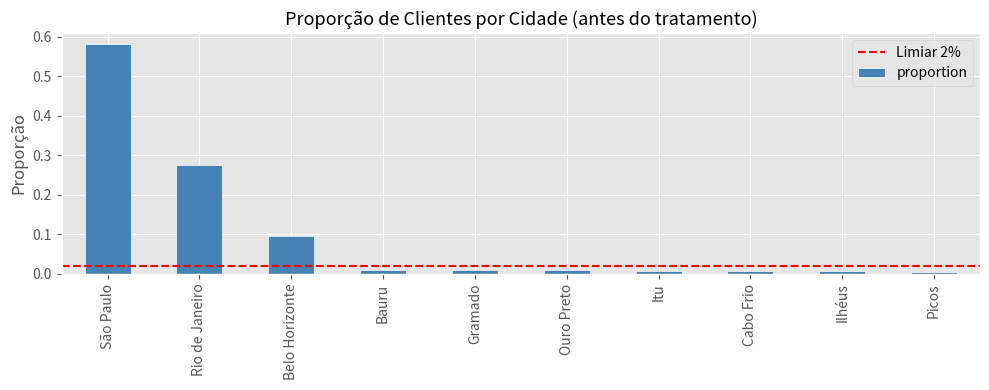
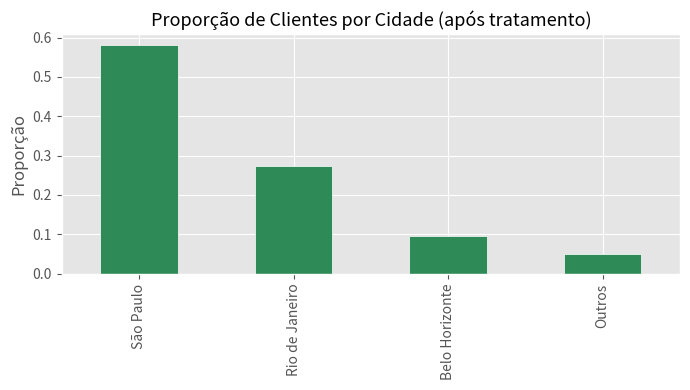

Python code for these plots, in order: (Note: this script raises an exception after producing the figures.)
# Setup inicial — execute esta célula antes de tudo
import pandas as pd
import numpy as np
import matplotlib.pyplot as plt
import seaborn as sns

plt.style.use('ggplot')
import warnings
warnings.filterwarnings('ignore')

print("✅ Bibliotecas carregadas com sucesso!")

# Criando o dataset de cidades com alta cardinalidade
np.random.seed(42)
cidades_comuns = ['São Paulo', 'Rio de Janeiro', 'Belo Horizonte']
cidades_raras  = ['Cabo Frio', 'Itu', 'Bauru', 'Gramado', 'Ouro Preto', 'Ilhéus', 'Picos']

amostra_cidades = np.random.choice(cidades_comuns, 950, p=[0.6, 0.3, 0.1]).tolist()
amostra_cidades.extend(np.random.choice(cidades_raras, 50))

df_exemplo = pd.DataFrame({'ID_Cliente': range(1, 1001), 'Cidade': amostra_cidades})

print(f"Total de linhas: {len(df_exemplo)}")
print(f"Cidades únicas: {df_exemplo['Cidade'].nunique()}")
df_exemplo.head()

frequencias = df_exemplo['Cidade'].value_counts(normalize=True)

fig, ax = plt.subplots(figsize=(10, 4))
frequencias.plot(kind='bar', ax=ax, color='steelblue', edgecolor='white')
ax.axhline(0.02, color='red', linestyle='--', linewidth=1.5, label='Limiar 2%')
ax.set_title('Proporção de Clientes por Cidade (antes do tratamento)', fontsize=13)
ax.set_ylabel('Proporção')
ax.set_xlabel('')
ax.legend()
plt.tight_layout()
plt.show()

print("\n--- Proporção Original ---")
print(frequencias.to_string())

# Definindo o limiar
limite = 0.02
cidades_para_agrupar = frequencias[frequencias < limite].index

print(f"Cidades que serão agrupadas em 'Outros': {list(cidades_para_agrupar)}")

# Aplicando a transformação com .loc e .isin()
df_exemplo.loc[df_exemplo['Cidade'].isin(cidades_para_agrupar), 'Cidade'] = 'Outros'

# Visualização após tratamento
freq_apos = df_exemplo['Cidade'].value_counts(normalize=True)

fig, ax = plt.subplots(figsize=(7, 4))
freq_apos.plot(kind='bar', ax=ax, color='seagreen', edgecolor='white')
ax.set_title('Proporção de Clientes por Cidade (após tratamento)', fontsize=13)
ax.set_ylabel('Proporção')
ax.set_xlabel('')
plt.tight_layout()
plt.show()

print("\n--- Proporção Após Tratamento ---")
print(freq_apos.to_string())

# NÃO ALTERE ESTE CÓDIGO — Geração do cenário do exercício
profissoes_comuns = ['Engenheiro de Dados', 'Cientista de Dados', 'Analista de BI']
profissoes_raras  = ['Cientista de Dados Junior', 'Eng. de Dados', 'Programador',
                     'Estatístico', 'Matemático', 'Físico', 'Estagiário', 'Desenvolvedor Python']

amostra_profissoes = np.random.choice(profissoes_comuns, 400).tolist()
amostra_profissoes.extend(np.random.choice(profissoes_raras, 60))

df_rh = pd.DataFrame({'ID_Candidato': range(1, 461), 'Profissao': amostra_profissoes})

print(f"Total de candidatos: {len(df_rh)}")
print(f"Profissões únicas antes do tratamento: {df_rh['Profissao'].nunique()}")

# ✍️ ESCREVA SEU CÓDIGO AQUI

# Passo 1: Calcule as frequências relativas da coluna 'Profissao'
freq_profissoes = ...

# Passo 2: Isole o índice das profissões com frequência < 0.03
profissoes_para_agrupar = ...

# Passo 3: Substitua os valores raros por 'Outros' no df_rh
# Dica: use .loc com .isin()

# Passo 4: Imprima o value_counts() final


# ✅ CÉLULA DE VERIFICAÇÃO — Execute após completar o exercício
try:
    n_categorias = df_rh['Profissao'].nunique()
    assert n_categorias <= 4, (
        f"❌ Ainda há {n_categorias} categorias únicas. "
        "Verifique se o limiar de 0.03 foi aplicado corretamente."
    )
    assert 'Outros' in df_rh['Profissao'].values, (
        "❌ A categoria 'Outros' não foi encontrada. "
        "Certifique-se de usar exatamente a string 'Outros'."
    )
    print(f"✅ Parabéns! Cardinalidade reduzida para {n_categorias} categorias.")
    print("   O DataFrame df_rh está pronto para o One-Hot Encoding do Lab 07!")
except AssertionError as e:
    print(e)

# NÃO ALTERE ESTE CÓDIGO — Simulador de dados da RAIS
np.random.seed(10)

municipios = ['São Paulo - SP', 'Rio de Janeiro - RJ', 'Belo Horizonte - MG'] * 250 + \
             ['Campinas - SP', 'Niterói - RJ', 'Uberlândia - MG', 'Santos - RJ', 'Betim - MG'] * 50

df_rais = pd.DataFrame({
    'ID_Vinculo': np.random.randint(10000, 99999, len(municipios)),
    'Municipio':  municipios,
    'Salario':    np.random.normal(3500, 1200, len(municipios))
})

# Inserindo valores nulos
df_rais.loc[np.random.choice(len(df_rais), 100, replace=False), 'Salario'] = np.nan

# Inserindo duplicatas
df_rais = pd.concat([df_rais, df_rais.sample(80)], ignore_index=True)

# Embaralhando e exportando
df_rais = df_rais.sample(frac=1).reset_index(drop=True)
df_rais.to_csv('rais_amostra_suja.csv', sep=';', encoding='latin-1', index=False)
print(f"✅ Arquivo 'rais_amostra_suja.csv' gerado! ({len(df_rais)} linhas — com nulos e duplicatas)")

# ✍️ ESCREVA SEU CÓDIGO AQUI

# 1. Carregue o CSV (sep e encoding corretos)
df = ...
print(f"Shape após carregamento: {df.shape}")

# 2. Remova linhas duplicadas

print(f"Shape após remover duplicatas: {df.shape}")

# 3. Preencha nulos de 'Salario' com a mediana

print(f"Nulos restantes em Salario: {df['Salario'].isna().sum()}")

# 4a. EXPLORE a distribuição de Municipio (obrigatório antes de definir o limiar)
# Plote um gráfico de barras com as proporções e adicione uma linha horizontal
# no limiar que você pretende usar.

freq_municipios = df['Municipio'].value_counts(normalize=True)

# --- SEU GRÁFICO AQUI ---


# 4b. APLIQUE a redução de cardinalidade com o limiar que você justificou acima
meu_limiar = ...  # substitua pelo valor que você escolheu (ex: 0.10)

# municipios_para_agrupar = ...
# df.loc[...] = 'Outros'

print(f"Municípios únicos antes: {freq_municipios.shape[0]}")
print(f"Municípios únicos depois: {df['Municipio'].nunique()}")

# 5. Análise agrupada — Média Salarial por Município limpo
# Use groupby + mean e ordene do maior para o menor
